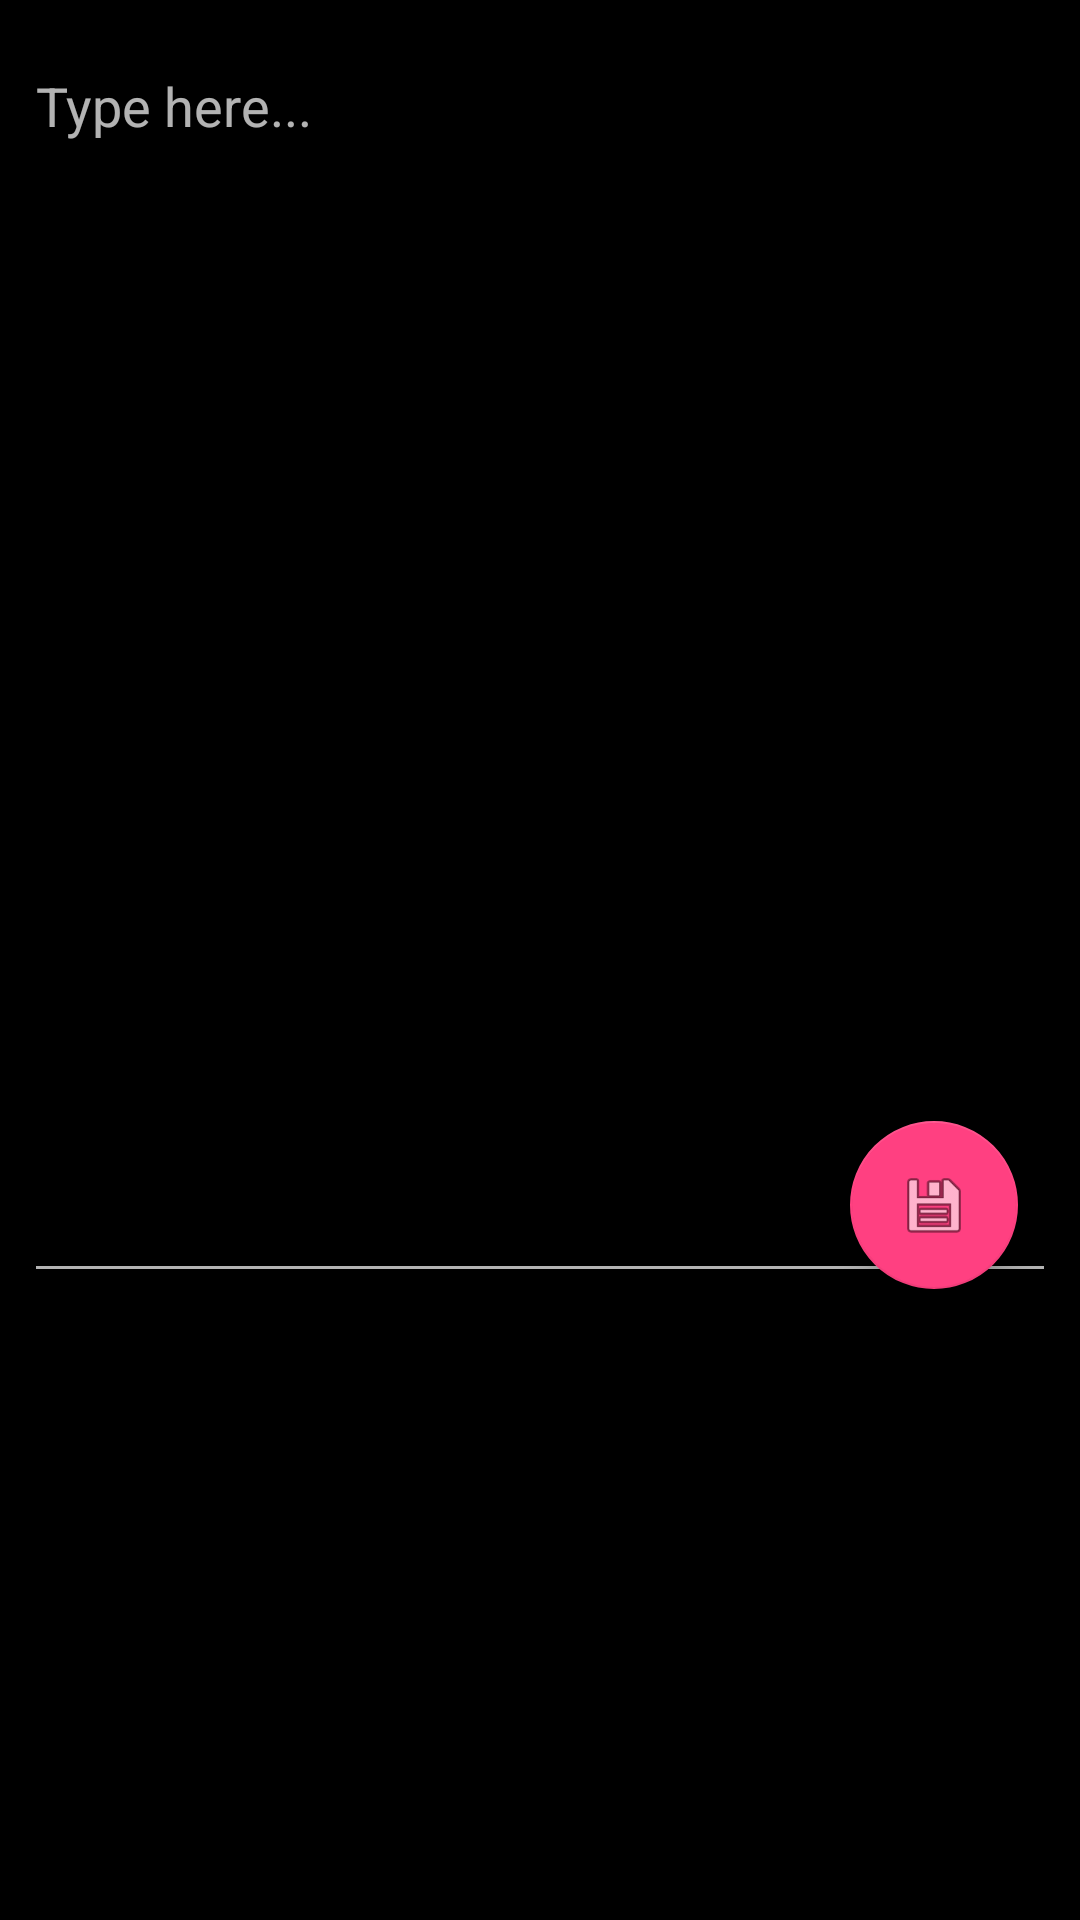

The Android layout XML behind this screen, and the referenced resources:
<!-- AndroidManifest.xml: application theme AppTheme -->
<!-- res/layout/fragment_notes_container.xml -->
<android.support.constraint.ConstraintLayout xmlns:android="http://schemas.android.com/apk/res/android"
    xmlns:app="http://schemas.android.com/apk/res-auto"
    xmlns:tools="http://schemas.android.com/tools"
    android:layout_width="match_parent"
    android:layout_height="match_parent"
    android:background="@android:color/background_dark"
    tools:context="com.example.student.mysterygame.NotesContainer">

    

    <EditText
        android:id="@+id/EditText1"
        android:layout_width="match_parent"
        android:layout_height="418dp"
        android:layout_marginBottom="8dp"
        android:layout_marginEnd="8dp"
        android:layout_marginStart="8dp"
        android:layout_marginTop="8dp"
        android:gravity="top"
        android:hint="Type here..."
        app:layout_constraintBottom_toBottomOf="parent"
        app:layout_constraintEnd_toEndOf="parent"
        app:layout_constraintHorizontal_bias="0.0"
        app:layout_constraintStart_toStartOf="parent"
        app:layout_constraintTop_toTopOf="parent"
        app:layout_constraintVertical_bias="0.025" />

    <android.support.design.widget.FloatingActionButton
        android:id="@+id/floatingActionButton"
        android:layout_width="wrap_content"
        android:layout_height="wrap_content"
        android:layout_marginTop="8dp"
        android:clickable="true"
        android:src="@android:drawable/ic_menu_save"
        app:layout_constraintBottom_toBottomOf="parent"
        app:layout_constraintEnd_toEndOf="parent"
        app:layout_constraintHorizontal_bias="0.932"
        app:layout_constraintStart_toStartOf="parent"
        app:layout_constraintTop_toTopOf="parent"
        app:layout_constraintVertical_bias="0.635" />


</android.support.constraint.ConstraintLayout>
<!-- resources referenced by this layout -->
<resources>
  <style name="AppTheme" parent="Theme.AppCompat.NoActionBar">
          
          <item name="colorPrimary">@color/colorPrimary</item>
          <item name="colorPrimaryDark">@color/colorPrimaryDark</item>
          <item name="colorAccent">@color/colorAccent</item>
      </style>
  <color name="colorPrimary">#021718</color>
  <color name="colorPrimaryDark">#356982</color>
  <color name="colorAccent">#FF4081</color>
</resources>
